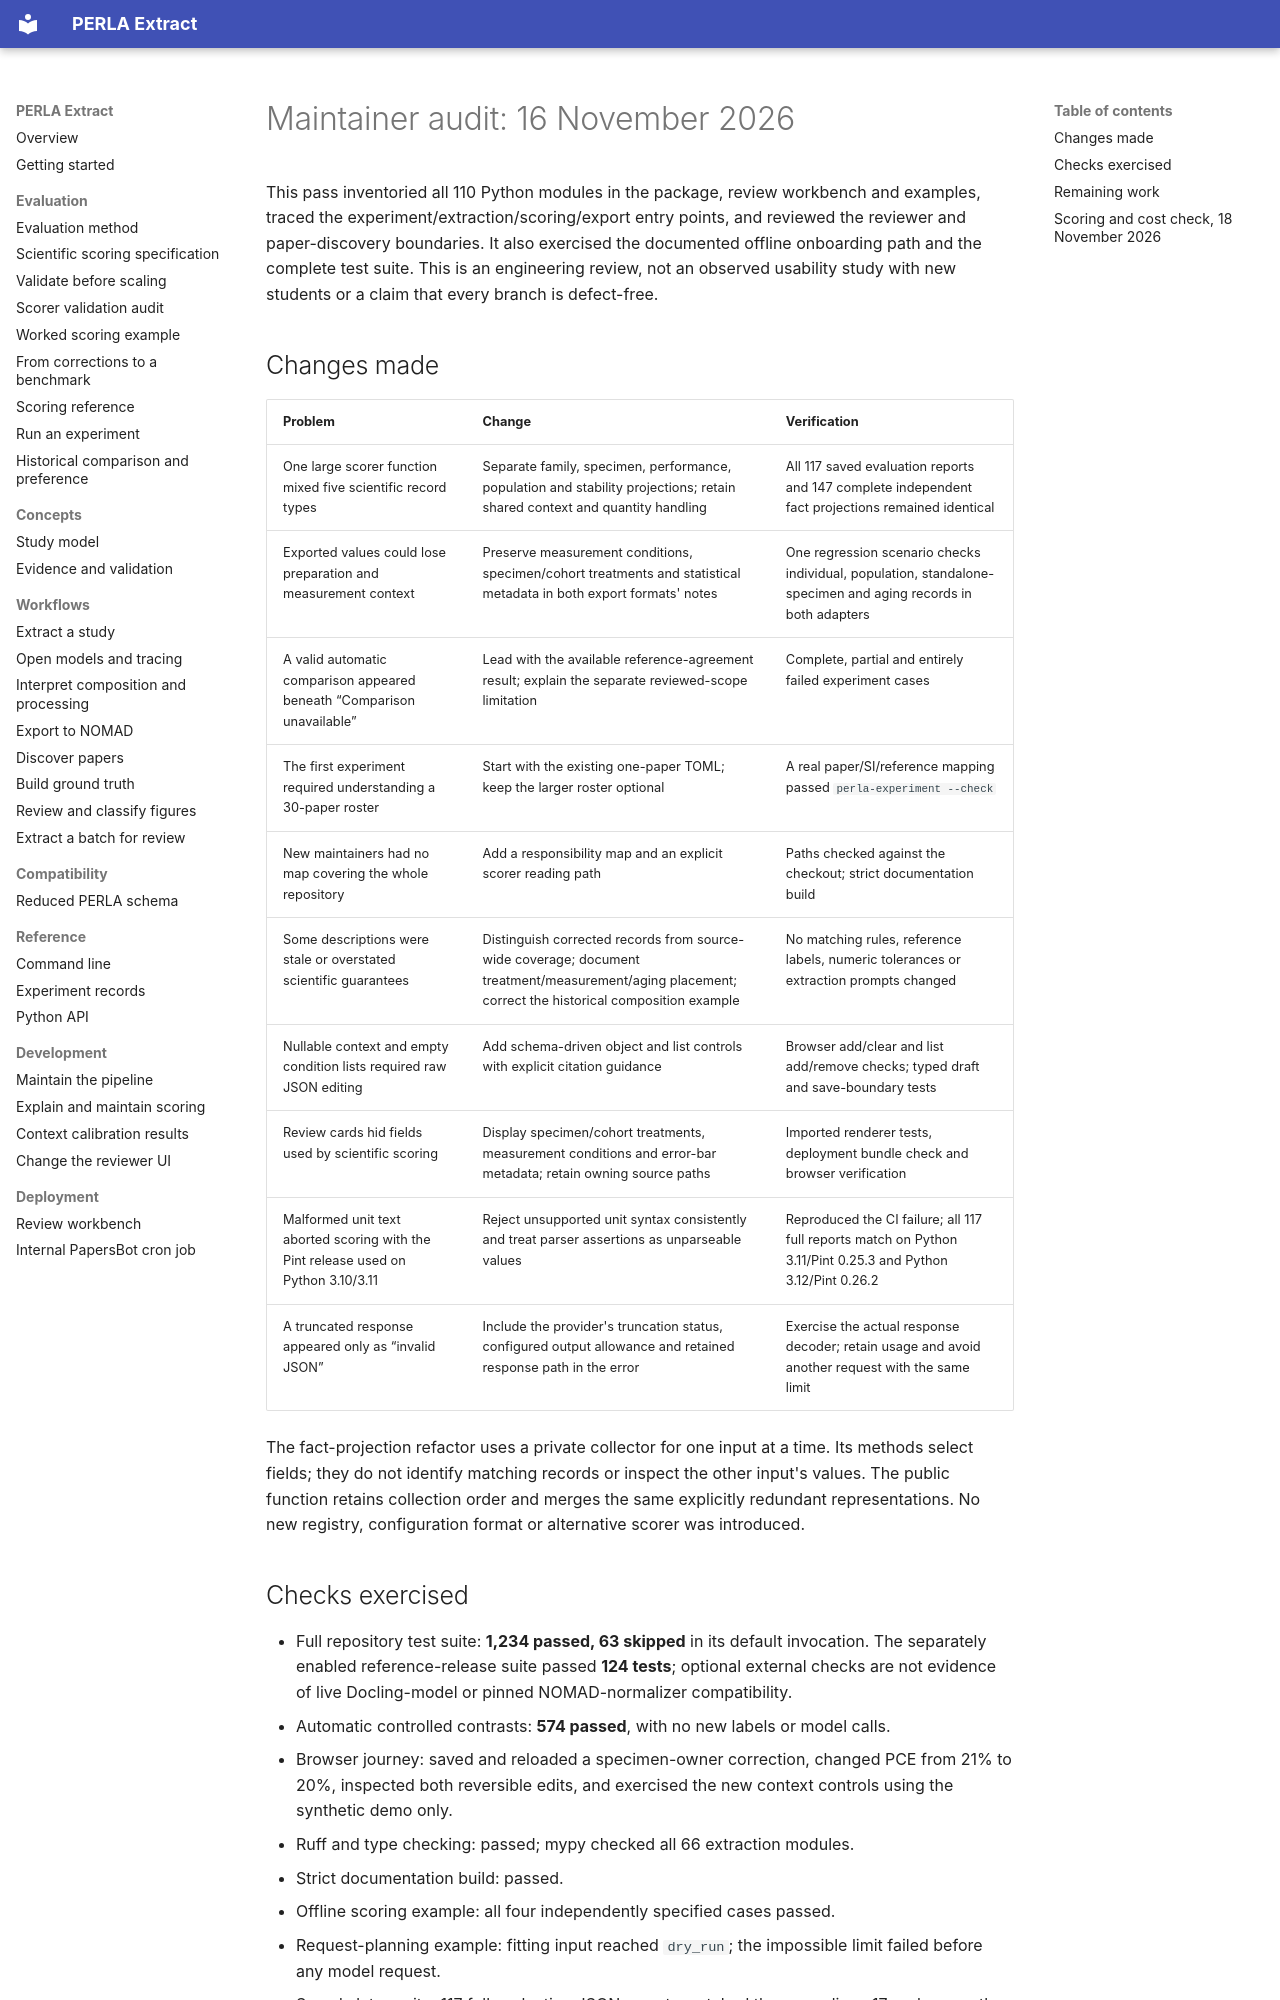

repository: lamalab-org/perla-extract · page: development/maintainability-audit/index.html · generator: mkdocs

# Maintainer audit: 16 November 2026

This pass inventoried all 110 Python modules in the package, review workbench and
examples, traced the experiment/extraction/scoring/export entry points, and reviewed
the reviewer and paper-discovery boundaries. It also exercised the documented offline
onboarding path and the complete test suite. This is an engineering review, not an
observed usability study with new students or a claim that every branch is defect-free.

## Changes made

| Problem | Change | Verification |
| --- | --- | --- |
| One large scorer function mixed five scientific record types | Separate family, specimen, performance, population and stability projections; retain shared context and quantity handling | All 117 saved evaluation reports and 147 complete independent fact projections remained identical |
| Exported values could lose preparation and measurement context | Preserve measurement conditions, specimen/cohort treatments and statistical metadata in both export formats' notes | One regression scenario checks individual, population, standalone-specimen and aging records in both adapters |
| A valid automatic comparison appeared beneath “Comparison unavailable” | Lead with the available reference-agreement result; explain the separate reviewed-scope limitation | Complete, partial and entirely failed experiment cases |
| The first experiment required understanding a 30-paper roster | Start with the existing one-paper TOML; keep the larger roster optional | A real paper/SI/reference mapping passed `perla-experiment --check` |
| New maintainers had no map covering the whole repository | Add a responsibility map and an explicit scorer reading path | Paths checked against the checkout; strict documentation build |
| Some descriptions were stale or overstated scientific guarantees | Distinguish corrected records from source-wide coverage; document treatment/measurement/aging placement; correct the historical composition example | No matching rules, reference labels, numeric tolerances or extraction prompts changed |
| Nullable context and empty condition lists required raw JSON editing | Add schema-driven object and list controls with explicit citation guidance | Browser add/clear and list add/remove checks; typed draft and save-boundary tests |
| Review cards hid fields used by scientific scoring | Display specimen/cohort treatments, measurement conditions and error-bar metadata; retain owning source paths | Imported renderer tests, deployment bundle check and browser verification |
| Malformed unit text aborted scoring with the Pint release used on Python 3.10/3.11 | Reject unsupported unit syntax consistently and treat parser assertions as unparseable values | Reproduced the CI failure; all 117 full reports match on Python 3.11/Pint 0.25.3 and Python 3.12/Pint 0.26.2 |
| A truncated response appeared only as “invalid JSON” | Include the provider's truncation status, configured output allowance and retained response path in the error | Exercise the actual response decoder; retain usage and avoid another request with the same limit |

The fact-projection refactor uses a private collector for one input at a time.
Its methods select fields; they do not identify matching records or inspect the
other input's values. The public function retains collection order and merges the
same explicitly redundant representations. No new registry, configuration format
or alternative scorer was introduced.
